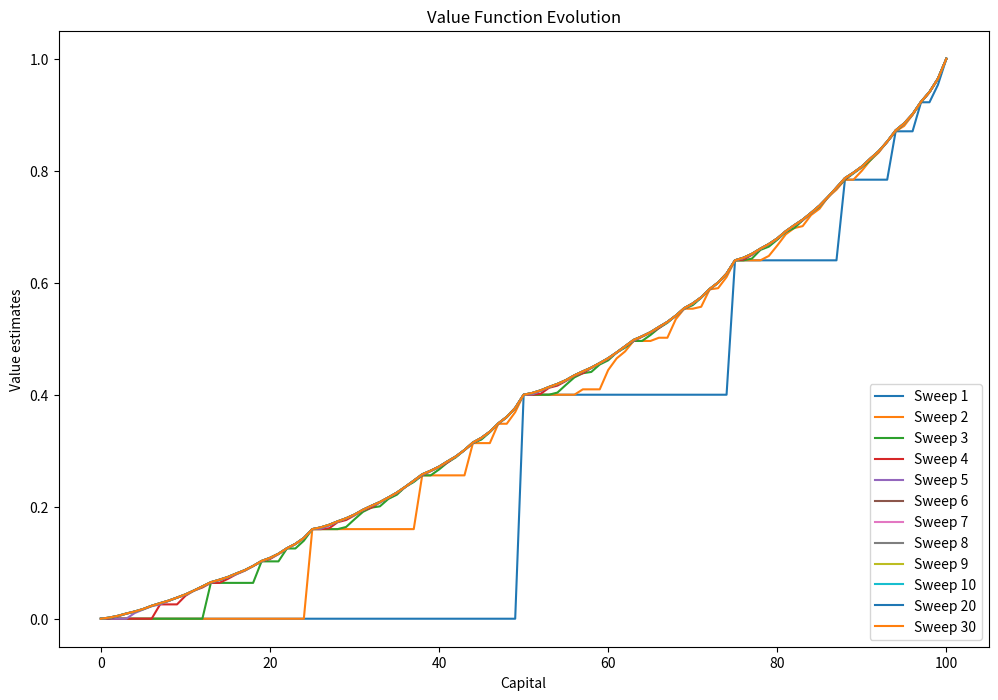
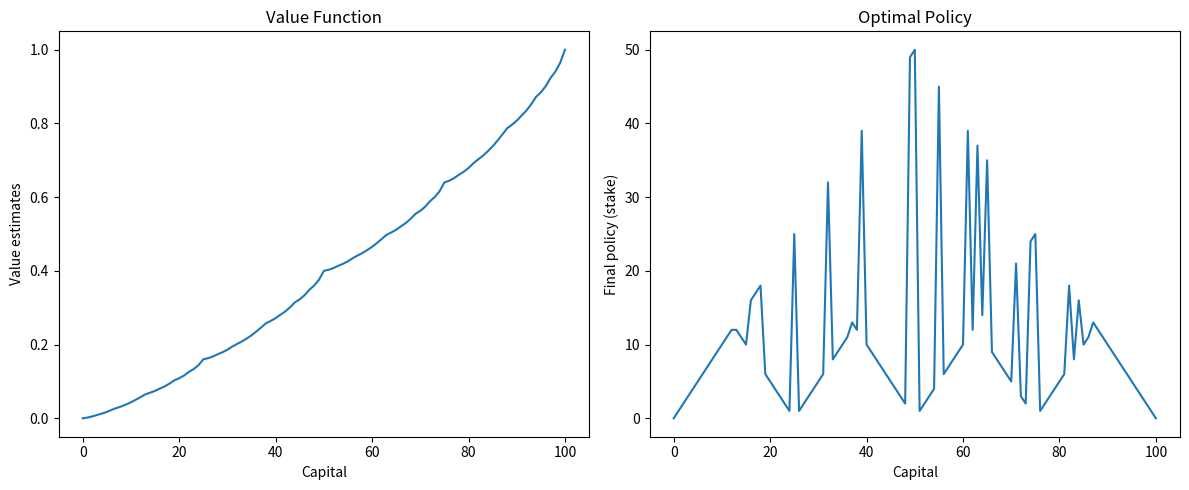

The matplotlib source for these figures, in order:
import numpy as np
import matplotlib.pyplot as plt

# Parameters
goal = 100
p_head = 0.4  # Probability of heads
gamma = 1.0  # Discount factor for value iteration (can be 1 for this problem)

# Initialize value function and states
value_function = np.zeros(goal + 1)
value_function[goal] = 1  # The goal state has a reward of 1
states = np.arange(1, goal)

# Function to get possible actions for a given state
def possible_actions(capital):
    return np.arange(1, min(capital, goal - capital) + 1)

# Value Iteration
def value_iteration(value_function, p_head, theta=1e-40, plot_sweeps=True):
    delta = float('inf')
    sweep = 0
    sweep_history = []
    
    if plot_sweeps:
        plt.figure(figsize=(12, 8))
    
    while delta > theta:
        sweep += 1
        print(sweep)
        delta = 0
        # Loop over all states except the terminal ones (0 and goal)
        for state in states:
            old_value = value_function[state]
            action_values = []
            # Loop over all possible actions for the current state
            for action in possible_actions(state):
                win_state = state + action
                lose_state = state - action
                # Calculate the expected value for taking the current action
                action_value = (
                    p_head * (value_function[win_state] if win_state <= goal else 0) +
                    (1 - p_head) * (value_function[lose_state] if lose_state >= 0 else 0)
                )
                action_values.append(action_value)
            # Update the value function with the maximum value of all actions
            value_function[state] = max(action_values)
            # Update the delta to check for convergence
            delta = max(delta, abs(old_value - value_function[state]))
        
        if plot_sweeps and (sweep <= 10 or sweep % 10 == 0):
            sweep_history.append(value_function.copy())
            plt.plot(value_function, label=f'Sweep {sweep}')
    
    if plot_sweeps:
        plt.xlabel('Capital')
        plt.ylabel('Value estimates')
        plt.title('Value Function Evolution')
        plt.legend(loc='lower right')
        plt.show()
    
    return value_function, sweep_history

# Function to calculate the optimal policy
def calculate_optimal_policy(value_function, p_head):
    policy = np.zeros(goal + 1)
    for state in states:
        action_values = []
        for action in possible_actions(state):
            win_state = state + action
            lose_state = state - action
            action_value = (
                p_head * (value_function[win_state] if win_state <= goal else 0) +
                (1 - p_head) * (value_function[lose_state] if lose_state >= 0 else 0)
            )
            action_values.append(action_value)
        # Choose the action that yields the highest value
        policy[state] = possible_actions(state)[np.argmax(action_values)]
    return policy

# Run value iteration
value_function, sweep_history = value_iteration(value_function, p_head)

# Calculate the optimal policy
optimal_policy = calculate_optimal_policy(value_function, p_head)

# Plot the results
plt.figure(figsize=(12, 5))

# Plot the value function
plt.subplot(1, 2, 1)
plt.plot(value_function)
plt.xlabel('Capital')
plt.ylabel('Value estimates')
plt.title('Value Function')

# Plot the optimal policy
plt.subplot(1, 2, 2)
plt.plot(optimal_policy)
plt.xlabel('Capital')
plt.ylabel('Final policy (stake)')
plt.title('Optimal Policy')

plt.tight_layout()
plt.show()